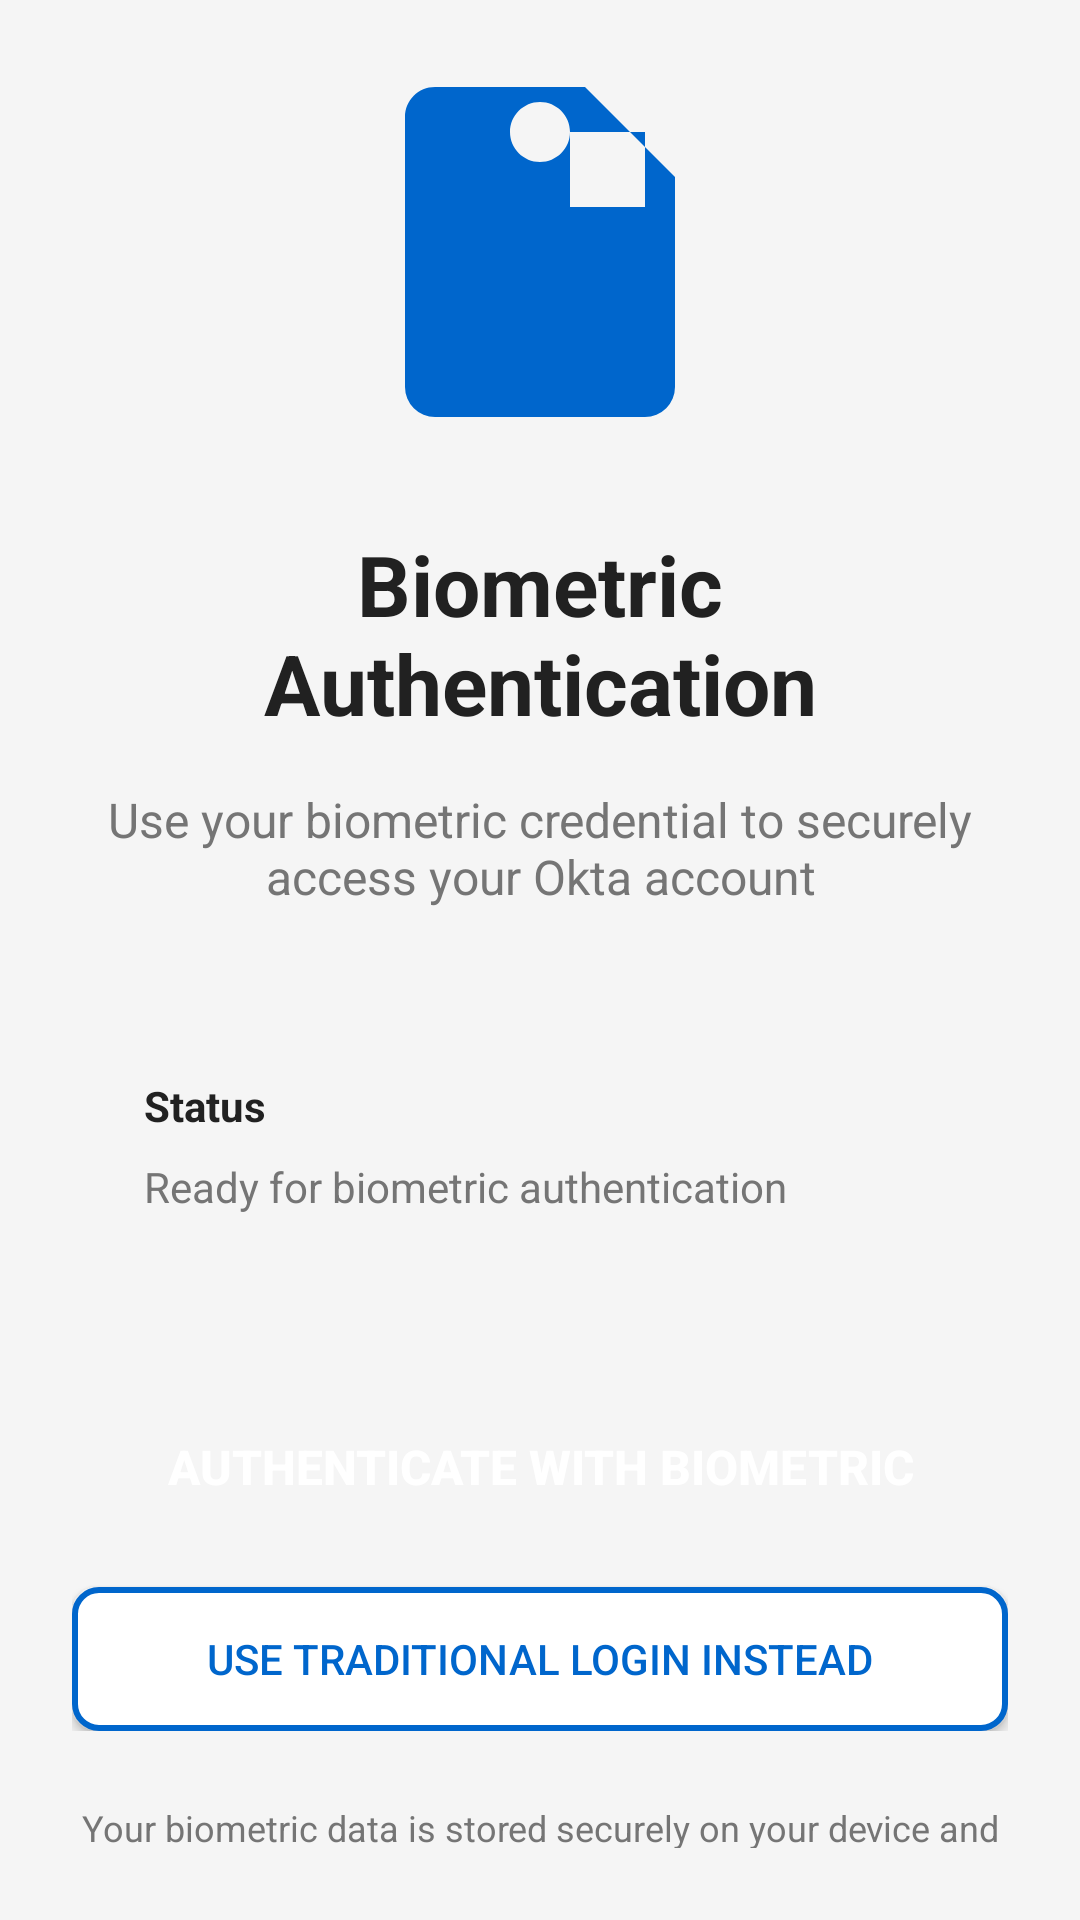

The Android layout XML behind this screen, and the referenced resources:
<!-- AndroidManifest.xml: activity theme Theme.OktaNativeClient -->
<!-- res/layout/activity_biometric_auth.xml -->
<?xml version="1.0" encoding="utf-8"?>
<LinearLayout xmlns:android="http://schemas.android.com/apk/res/android"
    android:layout_width="match_parent"
    android:layout_height="match_parent"
    android:orientation="vertical"
    android:padding="24dp"
    android:gravity="center"
    android:background="@color/background_color">

    
    <ImageView
        android:layout_width="120dp"
        android:layout_height="120dp"
        android:layout_marginBottom="32dp"
        android:src="@drawable/ic_face_id"
        android:contentDescription="@string/biometric_icon" />

    
    <TextView
        android:layout_width="wrap_content"
        android:layout_height="wrap_content"
        android:text="@string/biometric_authentication"
        android:textSize="28sp"
        android:textStyle="bold"
        android:textColor="@color/primary_text_color"
        android:layout_marginBottom="16dp"
        android:gravity="center" />

    
    <TextView
        android:id="@+id/instruction_text"
        android:layout_width="match_parent"
        android:layout_height="wrap_content"
        android:text="@string/biometric_instruction"
        android:textSize="16sp"
        android:textColor="@color/secondary_text_color"
        android:layout_marginBottom="32dp"
        android:gravity="center" />

    
    <LinearLayout
        android:layout_width="match_parent"
        android:layout_height="wrap_content"
        android:orientation="vertical"
        android:background="@drawable/card_background"
        android:padding="24dp"
        android:layout_marginBottom="32dp"
        android:elevation="4dp">

        <TextView
            android:layout_width="wrap_content"
            android:layout_height="wrap_content"
            android:text="@string/status"
            android:textSize="14sp"
            android:textStyle="bold"
            android:textColor="@color/primary_text_color"
            android:layout_marginBottom="8dp" />

        <TextView
            android:id="@+id/status_text"
            android:layout_width="match_parent"
            android:layout_height="wrap_content"
            android:text="@string/ready_for_authentication"
            android:textSize="14sp"
            android:textColor="@color/secondary_text_color" />

        
        <ProgressBar
            android:id="@+id/progress_bar"
            android:layout_width="wrap_content"
            android:layout_height="wrap_content"
            android:layout_gravity="center"
            android:layout_marginTop="16dp"
            android:visibility="gone" />

    </LinearLayout>

    
    <LinearLayout
        android:layout_width="match_parent"
        android:layout_height="wrap_content"
        android:orientation="vertical">

        
        <Button
            android:id="@+id/setup_biometric_button"
            android:layout_width="match_parent"
            android:layout_height="56dp"
            android:text="@string/setup_biometric_auth"
            android:textSize="16sp"
            android:textStyle="bold"
            android:background="@drawable/button_primary"
            android:textColor="@android:color/white"
            android:layout_marginBottom="12dp"
            android:visibility="gone" />

        
        <Button
            android:id="@+id/authenticate_button"
            android:layout_width="match_parent"
            android:layout_height="56dp"
            android:text="@string/authenticate_with_biometric"
            android:textSize="16sp"
            android:textStyle="bold"
            android:background="@drawable/button_primary"
            android:textColor="@android:color/white"
            android:layout_marginBottom="12dp" />

        
        <Button
            android:id="@+id/switch_to_traditional_button"
            android:layout_width="match_parent"
            android:layout_height="48dp"
            android:text="@string/switch_to_traditional"
            android:textSize="14sp"
            android:background="@drawable/button_secondary"
            android:textColor="@color/primary_color" />

    </LinearLayout>

    
    <TextView
        android:layout_width="match_parent"
        android:layout_height="wrap_content"
        android:text="@string/biometric_security_info"
        android:textSize="12sp"
        android:textColor="@color/secondary_text_color"
        android:gravity="center"
        android:layout_marginTop="24dp" />

</LinearLayout>
<!-- resources referenced by this layout -->
<resources>
  <color name="background_color">#F5F5F5</color>
  <color name="primary_color">#0066CC</color>
  <color name="primary_text_color">#212121</color>
  <color name="secondary_text_color">#757575</color>
  <!-- drawable button_secondary (drawable) -->
  <?xml version="1.0" encoding="utf-8"?>
  <shape xmlns:android="http://schemas.android.com/apk/res/android"
      android:shape="rectangle">
      <stroke 
          android:width="2dp"
          android:color="@color/primary_color" />
      <solid android:color="@android:color/white" />
      <corners android:radius="8dp" />
  </shape>
  <!-- drawable ic_face_id (drawable) -->
  <vector xmlns:android="http://schemas.android.com/apk/res/android"
      android:width="24dp"
      android:height="24dp"
      android:viewportWidth="24"
      android:viewportHeight="24"
      android:tint="@color/primary_color">
    <path
        android:fillColor="@color/primary_color"
        android:pathData="M12,2C13.1,2 14,2.9 14,4C14,5.1 13.1,6 12,6C10.9,6 10,5.1 10,4C10,2.9 10.9,2 12,2ZM21,9V7L15,1H5C3.89,1 3,1.89 3,3V21A2,2 0 0,0 5,23H19A2,2 0 0,0 21,21V9M19,9H14V4H19V9Z"/>
    <path
        android:fillColor="@color/primary_color"
        android:pathData="M12,8C10.9,8 10,8.9 10,10S10.9,12 12,12 14,11.1 14,10 13.1,8 12,8ZM12,14C10.9,14 10,14.9 10,16S10.9,18 12,18 14,17.1 14,16 13.1,14 12,14Z"/>
  </vector>
  <string name="authenticate_with_biometric">Authenticate with Biometric</string>
  <string name="biometric_authentication">Biometric Authentication</string>
  <string name="biometric_icon">Biometric Icon</string>
  <string name="biometric_instruction">Use your biometric credential to securely access your Okta account</string>
  <string name="biometric_security_info">Your biometric data is stored securely on your device and never shared</string>
  <string name="ready_for_authentication">Ready for biometric authentication</string>
  <string name="setup_biometric_auth">Set up Biometric Authentication</string>
  <string name="status">Status</string>
  <string name="switch_to_traditional">Use Traditional Login Instead</string>
  <style name="Theme.OktaNativeClient" parent="Theme.MaterialComponents.DayNight.DarkActionBar">
          
          <item name="colorPrimary">@color/primary_color</item>
          <item name="colorPrimaryVariant">@color/primary_dark_color</item>
          <item name="colorOnPrimary">@android:color/white</item>
          
          
          <item name="colorSecondary">@color/accent_color</item>
          <item name="colorSecondaryVariant">@color/accent_color</item>
          <item name="colorOnSecondary">@android:color/black</item>
          
          
          <item name="android:statusBarColor" tools:targetApi="l">?attr/colorPrimaryVariant</item>
          
          
          <item name="android:windowBackground">@color/background_color</item>
          <item name="colorSurface">@color/surface_color</item>
          <item name="colorOnSurface">@color/primary_text_color</item>
          
          
          <item name="android:textColorPrimary">@color/primary_text_color</item>
          <item name="android:textColorSecondary">@color/secondary_text_color</item>
      </style>
  <color name="primary_dark_color">#004499</color>
  <color name="accent_color">#FF6B35</color>
  <color name="surface_color">#FFFFFF</color>
</resources>
